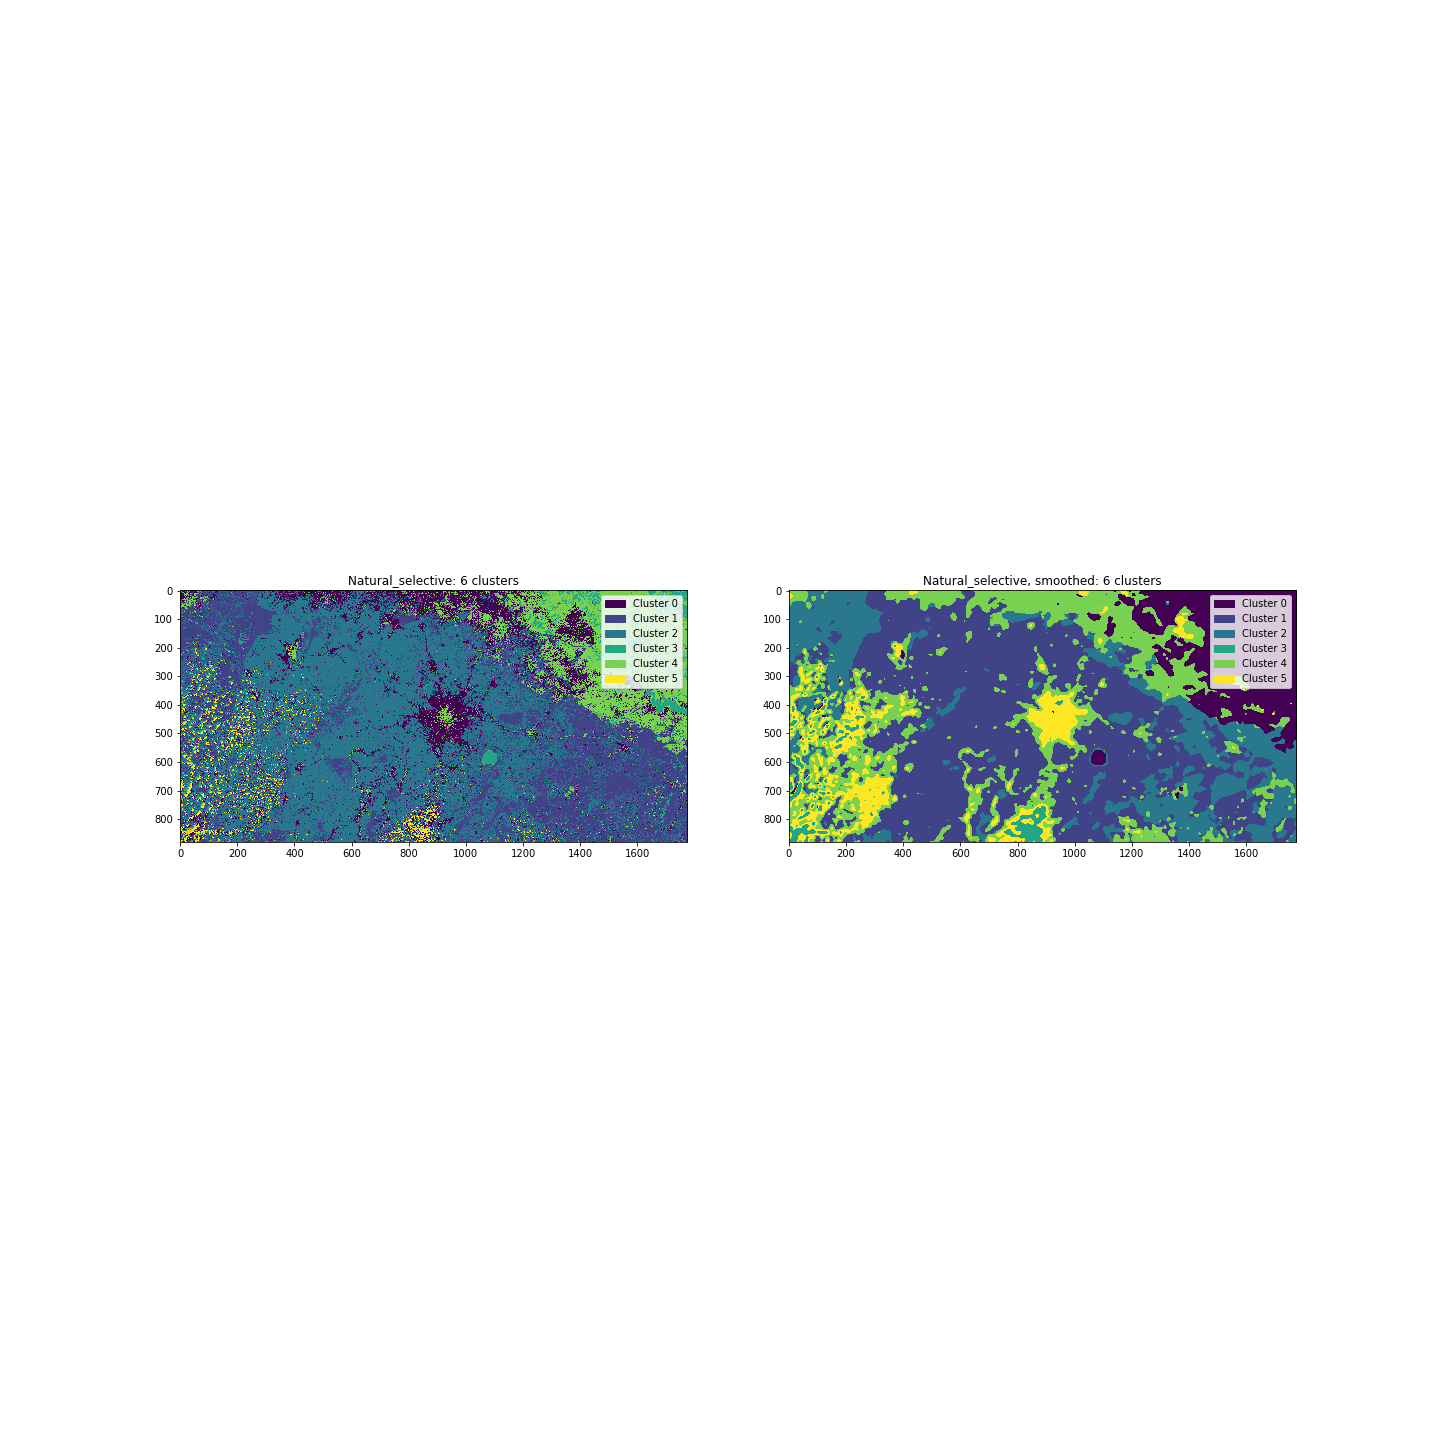

Source data for this figure (header and first rows):
, unsmoothed, unsmoothed, unsmoothed, smoothed, smoothed, smoothed
, pixel_count, ratio, % total, pixel_count, ratio, % total
cluster, , , , , , 
0, 190968, 0.122, 12.2, 205556, 0.1313, 13.13
1, 421536, 0.2693, 26.93, 654658, 0.4182, 41.82
2, 642529, 0.4104, 41.04, 255772, 0.1634, 16.34
3, 77912, 0.04977, 4.977, 21068, 0.01346, 1.346
4, 199218, 0.1273, 12.73, 319439, 0.204, 20.4
5, 33387, 0.02133, 2.133, 109057, 0.06966, 6.966
